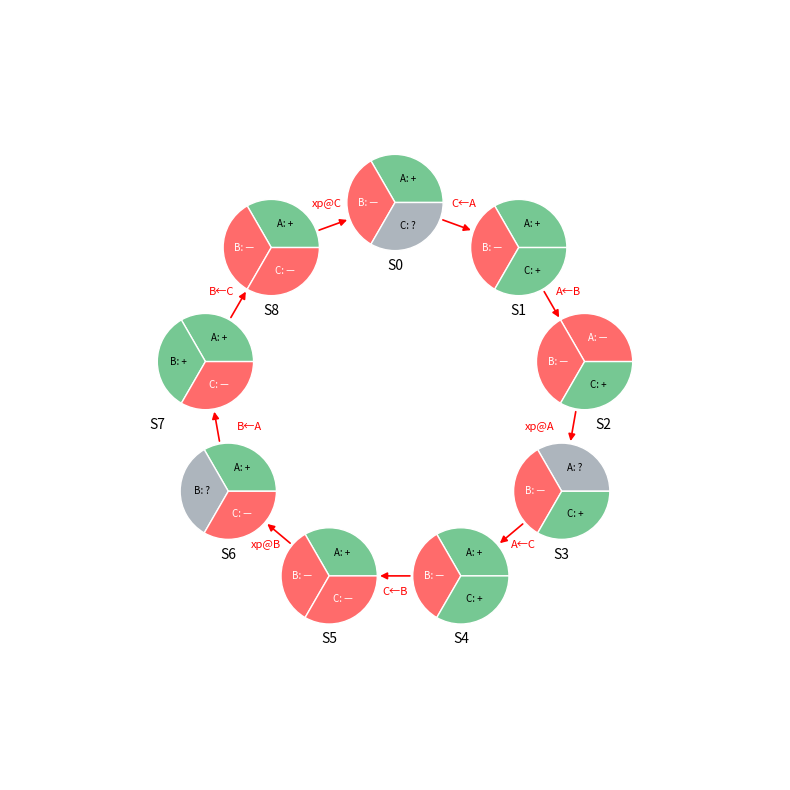

Reproduce this figure in Python.
import matplotlib.pyplot as plt
import networkx as nx
from matplotlib.patches import Wedge
import numpy as np

color_map = {'+': '#76c893', '—': '#ff6b6b', '?': '#adb5bd'}

states = {
    'S0': ['A: +', 'B: —', 'C: ?'], 'S1': ['A: +', 'B: —', 'C: +'],
    'S2': ['A: —', 'B: —', 'C: +'], 'S3': ['A: ?', 'B: —', 'C: +'],
    'S4': ['A: +', 'B: —', 'C: +'], 'S5': ['A: +', 'B: —', 'C: —'],
    'S6': ['A: +', 'B: ?', 'C: —'], 'S7': ['A: +', 'B: +', 'C: —'],
    'S8': ['A: +', 'B: —', 'C: —'],
}

edges = [
    ('S0', 'S1', 'C←A'), ('S1', 'S2', 'A←B'), ('S2', 'S3', 'xp@A'),
    ('S3', 'S4', 'A←C'), ('S4', 'S5', 'C←B'), ('S5', 'S6', 'xp@B'),
    ('S6', 'S7', 'B←A'), ('S7', 'S8', 'B←C'), ('S8', 'S0', 'xp@C'),
]

G = nx.DiGraph()
G.add_nodes_from(states.keys())

fig, ax = plt.subplots(figsize=(8, 8))  # More compact figure size

# Tighter circular layout
angle_step = -2 * np.pi / len(G.nodes)
angle_offset = np.pi / 2
radius = 1.0  # Reduced radius for tighter layout
pos_clockwise = {node: (radius * np.cos(i * angle_step + angle_offset),
                        radius * np.sin(i * angle_step + angle_offset))
                 for i, node in enumerate(G.nodes)}

node_radius = 0.25  # Smaller node radius
for node, (x, y) in pos_clockwise.items():
    for i, state in enumerate(states[node]):
        wedge = Wedge((x, y), node_radius, i * 120, (i + 1) * 120,
                      facecolor=color_map[state.split(': ')[1]], edgecolor='white')
        ax.add_patch(wedge)

        angle_mid = np.deg2rad((i + 0.5) * 120)
        text_x, text_y = x + (node_radius / 1.8) * np.cos(angle_mid), y + (node_radius / 1.8) * np.sin(angle_mid)
        ax.text(text_x, text_y, state, fontsize=7, ha='center', va='center',
                color='black' if state.split(': ')[1] != '—' else 'white')

    # Adjust label positions for S2 and S7 specifically
    if node == 'S2':
        ax.text(x + 0.1, y - node_radius - 0.1, node, fontsize=10, color='black', ha='center')
    elif node == 'S7':
        ax.text(x - 0.25, y - node_radius - 0.1, node, fontsize=10, color='black', ha='center')
    else:
        ax.text(x, y - node_radius - 0.1, node, fontsize=10, color='black', ha='center')

for source, target, label in edges:
    src_x, src_y = pos_clockwise[source]
    tgt_x, tgt_y = pos_clockwise[target]

    direction = np.array([tgt_x - src_x, tgt_y - src_y])
    unit_dir = direction / np.linalg.norm(direction)
    start, end = np.array([src_x, src_y]) + unit_dir * node_radius, np.array([tgt_x, tgt_y]) - unit_dir * node_radius

    ax.annotate('', xy=end, xytext=start, arrowprops=dict(arrowstyle='-|>', color='red', lw=1.2))

    if source == 'S2' and target == 'S3':
        perp_dir = np.array([-unit_dir[1] - 2.7, unit_dir[0]]) * 0.1
    elif source == 'S6' and target == 'S7':
        perp_dir = np.array([-unit_dir[1] + 2.7, unit_dir[0]]) * 0.1
    else:
        perp_dir = np.array([-unit_dir[1], unit_dir[0]]) * 0.1
    ax.text(*(start + end) / 2 + perp_dir, label, fontsize=8, color='red', ha='center',
            bbox=dict(facecolor='white', edgecolor='none', alpha=0.0))
ax.set_xlim(-2, 2)
ax.set_ylim(-2, 2)
ax.set_aspect('equal')
ax.axis('off')

plt.tight_layout()
plt.savefig("divergence_fsm_piechart.png", dpi=300, bbox_inches='tight')
